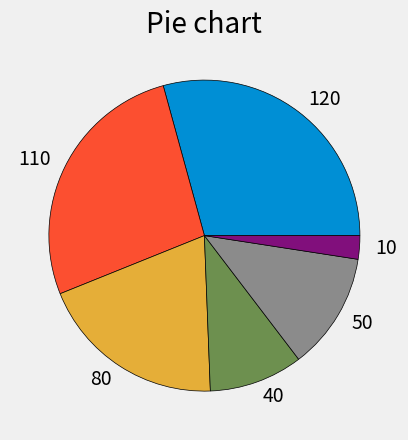

Write Python code to recreate this figure.
import matplotlib.pyplot as plt

plt.style.use ('fivethirtyeight')

slices = [120, 110, 80, 40, 50, 10]
names = [str(i) for i in slices]

plt.pie (slices, labels = names, wedgeprops={'edgecolor':'k'})

plt.title ('Pie chart')
plt.show ()